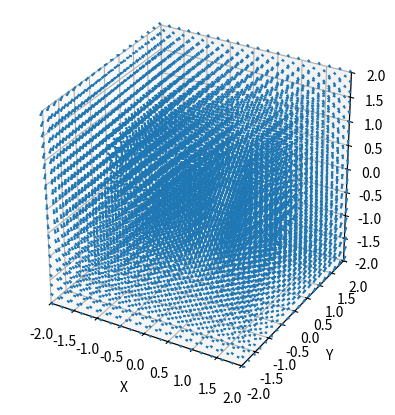

The matplotlib source for this figure:

import numpy as np
import matplotlib.pyplot as plt
from mpl_toolkits.mplot3d import Axes3D

# Constants
mu0 = 4 * np.pi * 10**-7  # Vacuum permeability

# Function to calculate magnetic field at a point due to a current-carrying wire
def magnetic_field_wire(I, r0, dl, r):
    r_vector = r - r0
    dl_cross_r = np.cross(dl, r_vector)
    magnitude = (mu0 * I) / (4 * np.pi * np.linalg.norm(r_vector)**3)
    return magnitude * dl_cross_r

# Define the current-carrying wires
I1 = 1  # Current in wire 1
I2 = -1  # Current in wire 2
wire_spacing = 2  # Spacing between the wires

# Define the grid of points to calculate the magnetic field
x = np.linspace(-2, 2, 20)
y = np.linspace(-2, 2, 20)
z = np.linspace(-2, 2, 20)
X, Y, Z = np.meshgrid(x, y, z)

# Calculate the magnetic field at each point in the grid
Bx = np.zeros_like(X)
By = np.zeros_like(Y)
Bz = np.zeros_like(Z)
for i in range(len(x)):
    for j in range(len(y)):
        for k in range(len(z)):
            r = np.array([X[i, j, k], Y[i, j, k], Z[i, j, k]])
            
            # Calculate magnetic field due to wire 1
            start_point1 = np.array([-wire_spacing/2, 0, 0])
            end_point1 = np.array([wire_spacing/2, 0, 0])
            dl1 = (end_point1 - start_point1) / np.linalg.norm(end_point1 - start_point1)
            B1 = magnetic_field_wire(I1, start_point1, dl1, r)
            
            # Calculate magnetic field due to wire 2
            start_point2 = np.array([-wire_spacing/2, 0, 0])
            end_point2 = np.array([wire_spacing/2, 0, 0])
            dl2 = -(end_point2 - start_point2) / np.linalg.norm(end_point2 - start_point2)
            B2 = magnetic_field_wire(I2, start_point2, dl2, r)
            
            # Add the magnetic fields from both wires
            B = B1 + B2
            Bx[i, j, k] = B[0]
            By[i, j, k] = B[1]
            Bz[i, j, k] = B[2]

# Create the 3D plot
fig = plt.figure()
ax = fig.add_subplot(111, projection='3d')

# Plot the magnetic field vectors
ax.quiver(X, Y, Z, Bx, By, Bz, length=0.1, normalize=True)

# Set the axis labels and limits
ax.set_xlabel('X')
ax.set_ylabel('Y')
ax.set_zlabel('Z')
ax.set_xlim([-2, 2])
ax.set_ylim([-2, 2])
ax.set_zlim([-2, 2])

# Set equal aspect ratio for better visualization
ax.set_box_aspect([np.ptp(X), np.ptp(Y), np.ptp(Z)])

# Show the plot
plt.show()
